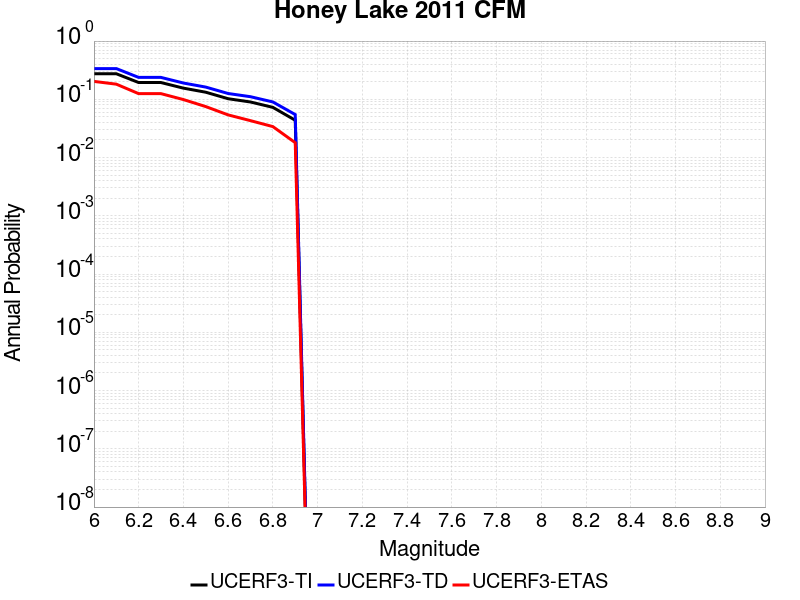

Values plotted in this chart, from the file beside it:
Magnitude, UCERF3-TI Prob, UCERF3-TD Prob, UCERF3-ETAS Prob
6.0, 0.2747, 0.3372, 0.203
6.1, 0.2747, 0.3372, 0.182
6.2, 0.194, 0.2375, 0.125
6.3, 0.194, 0.2375, 0.125
6.4, 0.1555, 0.1903, 0.099
6.5, 0.1323, 0.1621, 0.075
6.6, 0.1023, 0.1258, 0.054
6.7, 0.08994, 0.1108, 0.043
6.8, 0.07275, 0.09007, 0.034
6.9, 0.0437, 0.05473, 0.018
